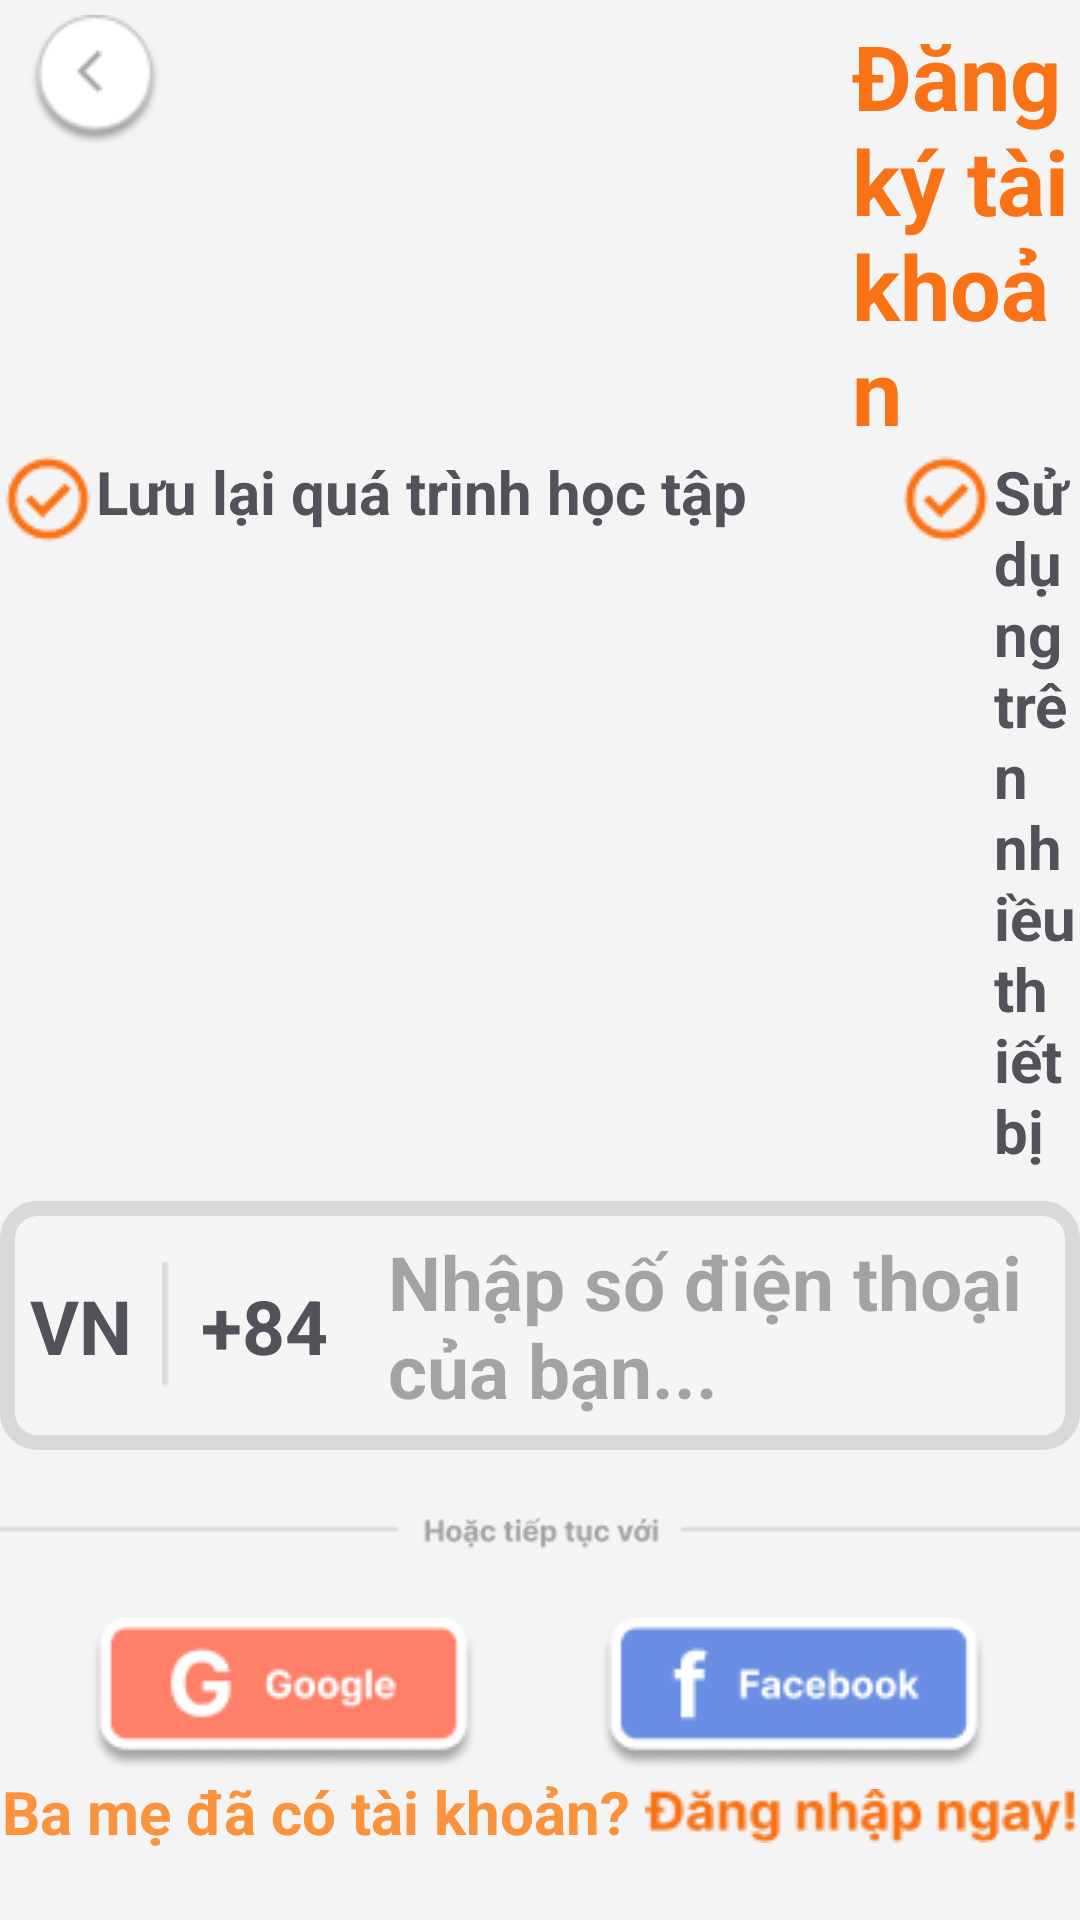

Reconstruct the res/layout file that produces this screen, plus the resources it refers to.
<!-- AndroidManifest.xml: application theme Theme.Engkids -->
<!-- res/layout/dang_ky_sdt.xml -->
<?xml version="1.0" encoding="utf-8"?>
<LinearLayout xmlns:android="http://schemas.android.com/apk/res/android"
    xmlns:tools="http://schemas.android.com/tools"
    android:layout_width="match_parent"
    android:layout_height="match_parent"
    android:orientation="vertical"
    android:background="@color/trangxam">

    <LinearLayout
        android:orientation="horizontal"
        android:layout_width="match_parent"
        android:layout_height="wrap_content" >

        <ImageButton
            android:layout_width="wrap_content"
            android:layout_height="wrap_content"
            android:background="@color/xoanen"
            android:src="@drawable/exit2"
            android:layout_marginTop="5dp"
            android:layout_marginLeft="10dp"
            android:contentDescription="NULL"
            tools:ignore="TouchTargetSizeCheck"/>

        <TextView
            android:layout_width="match_parent"
            android:layout_height="wrap_content"
            android:text="Đăng ký tài khoản"
            android:textStyle="bold"
            android:layout_marginTop="5dp"
            android:layout_marginLeft="230dp"
            android:textColor="@color/camdam"
            android:textSize="30dp"
            android:contentDescription="NULL"/>

    </LinearLayout>

    <LinearLayout
        android:layout_width="wrap_content"
        android:layout_height="wrap_content"
        android:orientation="horizontal"
        android:layout_gravity="center">

        <ImageView
            android:layout_width="wrap_content"
            android:layout_height="wrap_content"
            android:src="@drawable/check_circle"/>

        <TextView
            android:layout_width="wrap_content"
            android:layout_height="wrap_content"
            android:text="Lưu lại quá trình học tập"
            android:textColor="@color/textcolor"
            android:textStyle="bold"
            android:textSize="20dp"/>

        <ImageView
            android:layout_width="wrap_content"
            android:layout_height="wrap_content"
            android:src="@drawable/check_circle"
            android:layout_marginLeft="50dp"/>

        <TextView
            android:layout_width="wrap_content"
            android:layout_height="wrap_content"
            android:text="Sử dụng trên nhiều thiết bị"
            android:textColor="@color/textcolor"
            android:textStyle="bold"
            android:textSize="20dp"/>
    </LinearLayout>

    <LinearLayout
        android:orientation="horizontal"
        android:layout_width="wrap_content"
        android:layout_height="wrap_content"
        android:background="@drawable/duongvien_goctron"
        android:layout_gravity="center"
        android:layout_marginTop="10dp">

        <TextView
            android:layout_width="wrap_content"
            android:layout_height="wrap_content"
            android:layout_gravity="center"
            android:text="VN"
            android:textSize="25dp"
            android:textStyle="bold"
            android:textColor="@color/textcolor"
            tools:ignore="TouchTargetSizeCheck"/>

        <ImageView
            android:layout_width="wrap_content"
            android:layout_height="wrap_content"
            android:layout_gravity="center"
            android:src="@drawable/line4"
            android:layout_marginLeft="10dp"
            android:layout_marginRight="10dp"/>

        <TextView
            android:layout_width="wrap_content"
            android:layout_height="wrap_content"
            android:layout_gravity="center"
            android:text="+84"
            android:textColor="@color/textcolor"
            android:textStyle="bold"
            android:textSize="25dp"
            android:layout_marginRight="20dp"
            tools:ignore="TouchTargetSizeCheck"/>

        <EditText
            android:layout_gravity="center"
            android:layout_width="wrap_content"
            android:layout_height="wrap_content"
            android:hint="Nhập số điện thoại của bạn..."
            android:textStyle="bold"
            android:textColor="@color/textcolor"
            android:textSize="25dp"
            android:background="@null"
            tools:ignore="TouchTargetSizeCheck"/>

       <ImageButton
           android:id="@+id/bntnext"
           android:layout_width="wrap_content"
           android:layout_height="wrap_content"
           android:src="@drawable/next"
           android:background="@color/xoanen"
           android:layout_marginLeft="30dp"
           android:contentDescription="NULL"/>

    </LinearLayout>

    <ImageView
        android:layout_width="wrap_content"
        android:layout_height="wrap_content"
        android:layout_gravity="center"
        android:src="@drawable/line2"
        android:layout_marginTop="20dp"
        android:layout_marginBottom="20dp"/>

    <LinearLayout
        android:layout_width="wrap_content"
        android:layout_height="wrap_content"
        android:layout_gravity="center"
        android:orientation="horizontal">

        <ImageButton
            android:layout_width="wrap_content"
            android:layout_height="wrap_content"
            android:background="@color/xoanen"
            android:layout_marginRight="20dp"
            android:contentDescription="NULL"
            android:src="@drawable/google" />

        <ImageButton
            android:layout_width="wrap_content"
            android:layout_height="wrap_content"
            android:layout_marginLeft="20dp"
            android:background="@color/xoanen"
            android:contentDescription="NULL"
            android:src="@drawable/facebook" />
    </LinearLayout>

    <LinearLayout
        android:layout_width="wrap_content"
        android:layout_height="wrap_content"
        android:orientation="horizontal"
        android:layout_gravity="center">

        <TextView
            android:layout_width="wrap_content"
            android:layout_height="wrap_content"
            android:text="Ba mẹ đã có tài khoản?"
            android:textSize="20dp"
            android:textStyle="bold"
            android:textColor="@color/camnhat" />

        <ImageButton
            android:layout_width="wrap_content"
            android:layout_height="wrap_content"
            android:layout_marginLeft="5dp"
            android:layout_marginTop="6dp"
            android:background="@color/xoanen"
            android:src="@drawable/dangnhapngay"
            tools:ignore="TouchTargetSizeCheck"
            android:contentDescription="NULL"/>

    </LinearLayout>
</LinearLayout>
<!-- resources referenced by this layout -->
<resources>
  <color name="camdam">#F97316</color>
  <color name="camnhat">#FB923C</color>
  <color name="textcolor">#52525B</color>
  <color name="trangxam">#f4f4f5</color>
  <color name="xoanen">#00FFFFFF</color>
  <!-- drawable check_circle: png bitmap (drawable, 952 bytes) -->
  <!-- drawable dangnhapngay: png bitmap (drawable, 2280 bytes) -->
  <!-- drawable duongvien_goctron (drawable) -->
  <?xml version="1.0" encoding="utf-8"?>
  <shape
      xmlns:android="http://schemas.android.com/apk/res/android"
      android:shape="rectangle">
  
      
      <solid
          android:color="#F5F5F5" >
      </solid>
  
      
      <stroke
          android:width="5dp"
          android:color="#D9D9D9" >
      </stroke>
  
      
      <padding
          android:left="10dp"
          android:top="10dp"
          android:right="10dp"
          android:bottom="10dp" >
      </padding>
  
      
      <corners
          android:radius="10dp" >
      </corners>
  
  </shape>
  <!-- drawable exit2: png bitmap (drawable, 1934 bytes) -->
  <!-- drawable facebook: png bitmap (drawable, 3194 bytes) -->
  <!-- drawable google: png bitmap (drawable, 3149 bytes) -->
  <!-- drawable line2: png bitmap (drawable, 1884 bytes) -->
  <!-- drawable line4: png bitmap (drawable, 153 bytes) -->
  <!-- drawable next: png bitmap (drawable, 2238 bytes) -->
  <style name="Theme.Engkids" parent="Base.Theme.Engkids" />
  <style name="Base.Theme.Engkids" parent="Theme.Material3.DayNight.NoActionBar">
          
          
      </style>
</resources>
